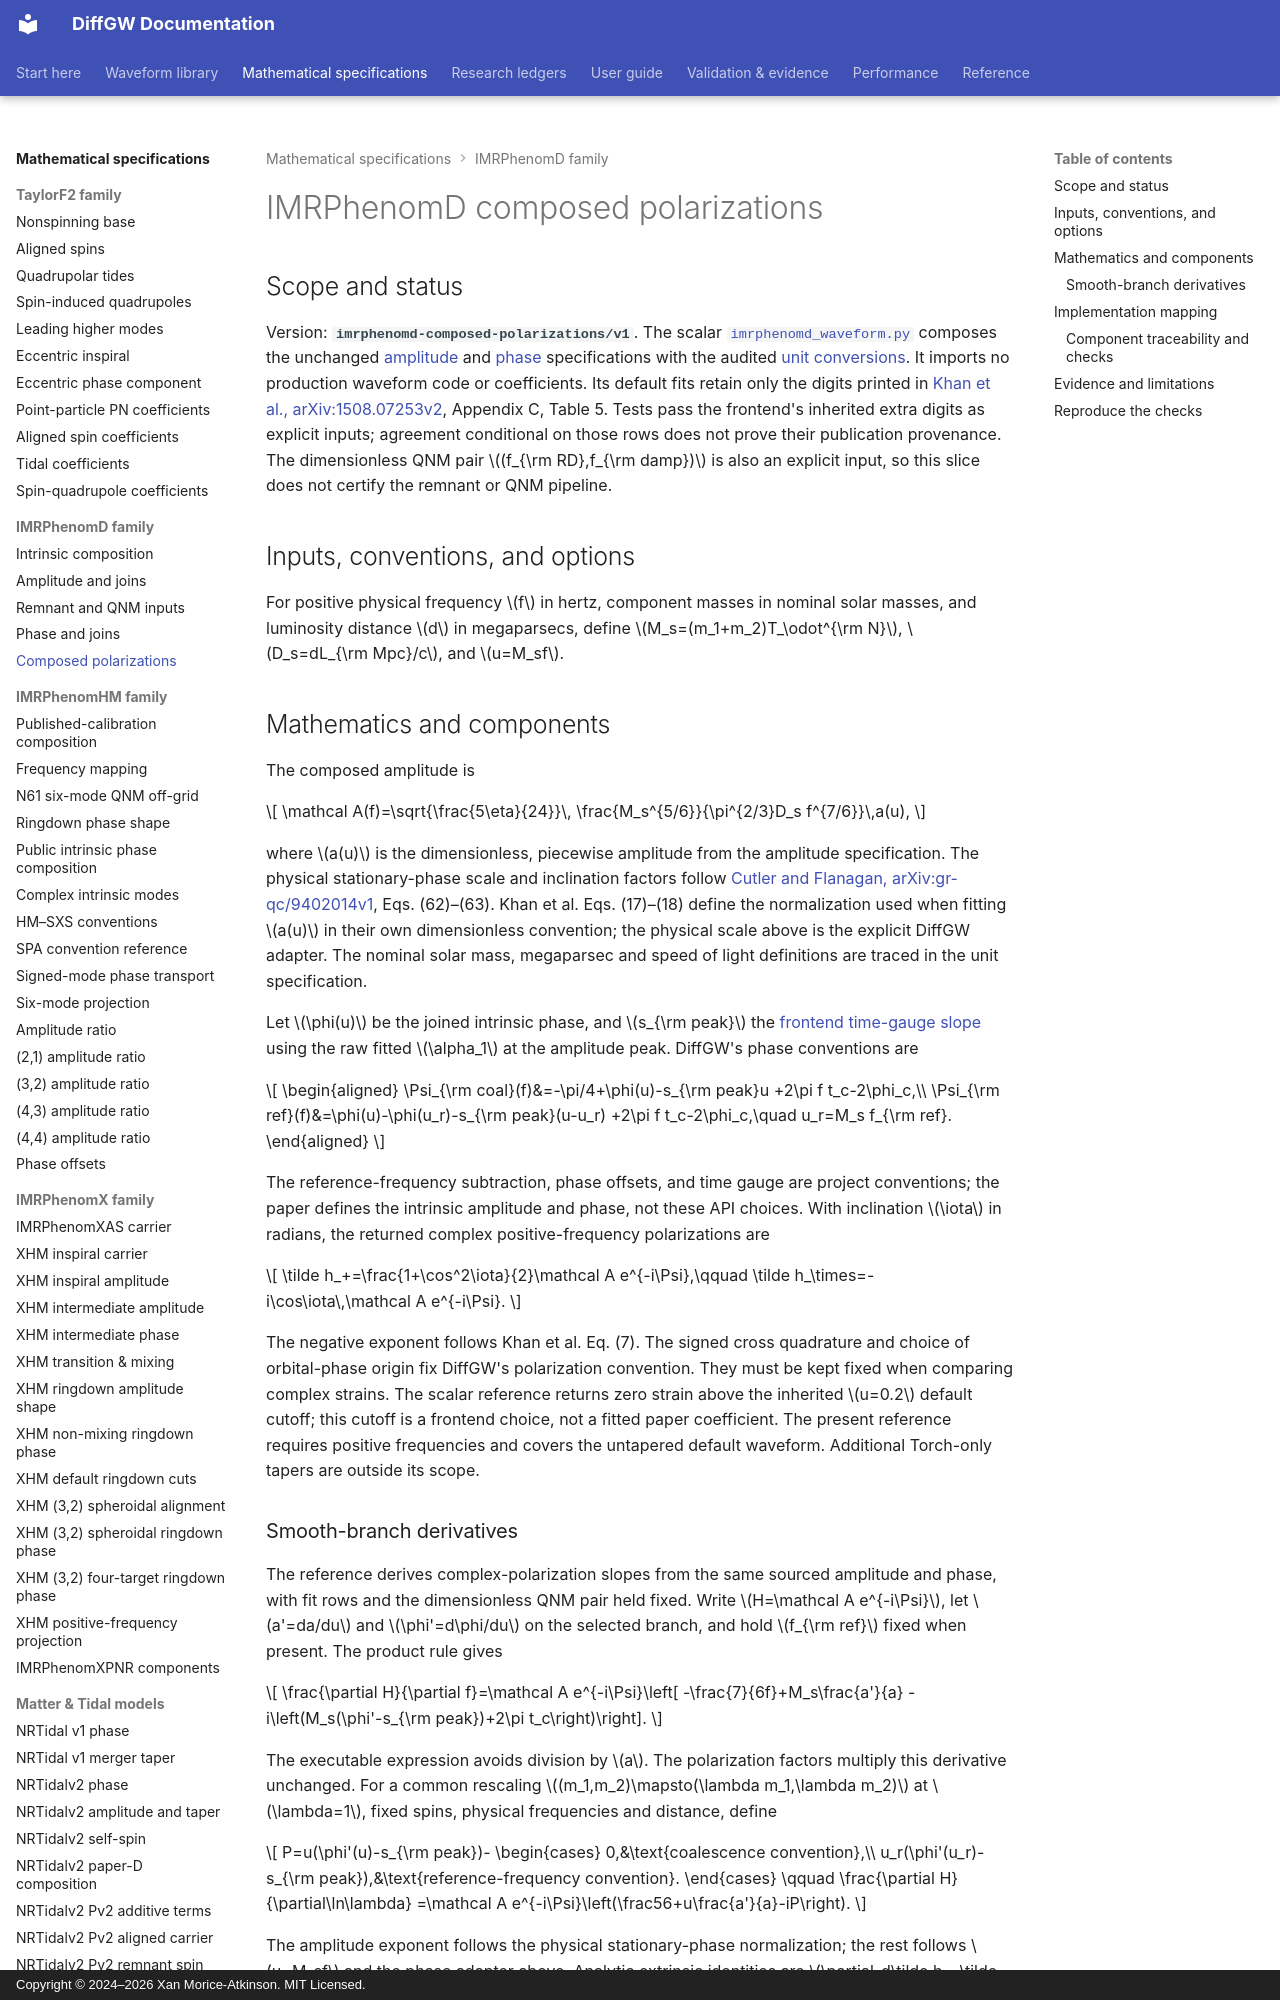

repository: xangma/diffgw · page: math/imrphenomd-waveform/index.html · generator: mkdocs · copyright: Copyright © 2024–2026 Xan Morice-Atkinson. MIT Licensed.

# IMRPhenomD composed polarizations

## Scope and status

Version: **`imrphenomd-composed-polarizations/v1`**. The scalar
[`imrphenomd_waveform.py`](https://github.com/xangma/diffgw/blob/main/src/diffgw_reference/imrphenomd_waveform.py)
composes the unchanged [amplitude](imrphenomd-amplitude.md) and
[phase](imrphenomd-phase.md) specifications with the audited
[unit conversions](units.md). It imports no production waveform code or
coefficients. Its default fits retain only the digits printed in
[Khan et al., arXiv:1508.07253v2](https://arxiv.org/html/1508.07253v2),
Appendix C, Table 5. Tests pass the frontend's inherited extra digits as
explicit inputs; agreement conditional on those rows does not prove their
publication provenance. The dimensionless QNM pair $(f_{\rm RD},f_{\rm damp})$
is also an explicit input, so this slice does not certify the remnant or QNM
pipeline.

## Inputs, conventions, and options

For positive physical frequency $f$ in hertz, component masses in nominal
solar masses, and luminosity distance $d$ in megaparsecs, define
$M_s=(m_1+m_2)T_\odot^{\rm N}$, $D_s=dL_{\rm Mpc}/c$, and $u=M_sf$.

## Mathematics and components

The composed amplitude is

$$
\mathcal A(f)=\sqrt{\frac{5\eta}{24}}\,
\frac{M_s^{5/6}}{\pi^{2/3}D_s f^{7/6}}\,a(u),
$$

where $a(u)$ is the dimensionless, piecewise amplitude from the amplitude
specification. The physical stationary-phase scale and inclination factors
follow [Cutler and Flanagan, arXiv:gr-qc/9402014v1](https://arxiv.org/pdf/gr-qc/9402014v1),
Eqs. (62)–(63). Khan et al. Eqs. (17)–(18) define the normalization used when
fitting $a(u)$ in their own dimensionless convention; the physical scale above
is the explicit DiffGW adapter. The nominal solar mass, megaparsec and speed
of light definitions are traced in the unit specification.

Let $\phi(u)$ be the joined intrinsic phase, and $s_{\rm peak}$ the
[frontend time-gauge slope](imrphenomd-phase.md) using the raw fitted
$\alpha_1$ at the amplitude peak. DiffGW's phase conventions are

$$
\begin{aligned}
\Psi_{\rm coal}(f)&=-\pi/4+\phi(u)-s_{\rm peak}u
                       +2\pi f t_c-2\phi_c,\\
\Psi_{\rm ref}(f)&=\phi(u)-\phi(u_r)-s_{\rm peak}(u-u_r)
                       +2\pi f t_c-2\phi_c,\quad u_r=M_s f_{\rm ref}.
\end{aligned}
$$

The reference-frequency subtraction, phase offsets, and time gauge are
project conventions; the paper defines the intrinsic amplitude and phase,
not these API choices. With inclination $\iota$ in radians, the returned
complex positive-frequency polarizations are

$$
\tilde h_+=\frac{1+\cos^2\iota}{2}\mathcal A e^{-i\Psi},\qquad
\tilde h_\times=-i\cos\iota\,\mathcal A e^{-i\Psi}.
$$

The negative exponent follows Khan et al. Eq. (7). The signed cross quadrature
and choice of orbital-phase origin fix DiffGW's polarization convention. They
must be kept fixed when comparing complex strains. The scalar reference
returns zero strain above the inherited $u=0.2$ default cutoff; this cutoff is
a frontend choice, not a fitted paper coefficient. The present reference
requires positive frequencies and covers the untapered default waveform.
Additional Torch-only tapers are outside its scope.
